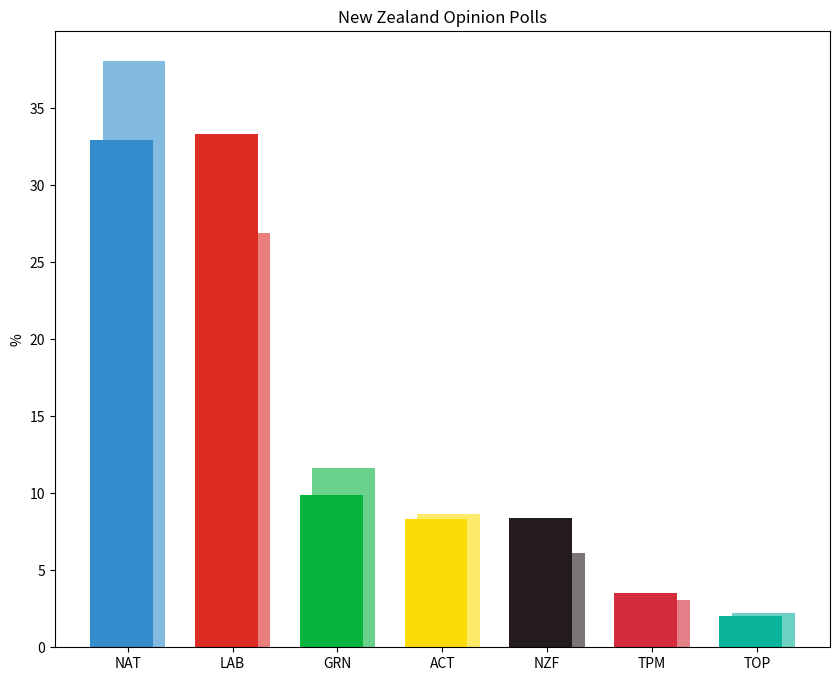

Write Python code to recreate this figure. (Note: this script raises an exception after producing the figure.)
import matplotlib.pyplot as plt
import numpy as np

parties = ['NAT', 'LAB', 'GRN', 'ACT', 'NZF', 'TPM', 'TOP']
polling_2025 = [32.9, 33.3, 9.9, 8.3, 8.4, 3.5, 2.0]
election_2022 = [38.08, 26.92, 11.61, 8.64, 6.09, 3.08, 2.22]

poll_colors = ['#338ccc', '#dc2c24', '#04b43c', '#fbdc04', '#241c1c', '#d42c3b', '#0ab39a']
election_colors = ['#84bae0', '#ea807b', '#68d28a', '#fcea68', '#7b7676', '#e58089', '#6cd1c2']

x = np.arange(len(parties))
width = 0.6

fig, ax = plt.subplots(figsize=(10, 8))
ax.bar(x + width/10, election_2022, width=width, color=election_colors, label='2022 Election')
ax.bar(x - width/10, polling_2025, width=width, color=poll_colors, label='August 2025 Polling')

ax.set_ylabel('%')
ax.set_xticks(x)
ax.set_xticklabels(parties)
ax.set_title('New Zealand Opinion Polls')

plt.savefig('Oceania/Asia-Pacific/New Zealand Opinion Polls.png', dpi=300, bbox_inches='tight')
plt.show()
